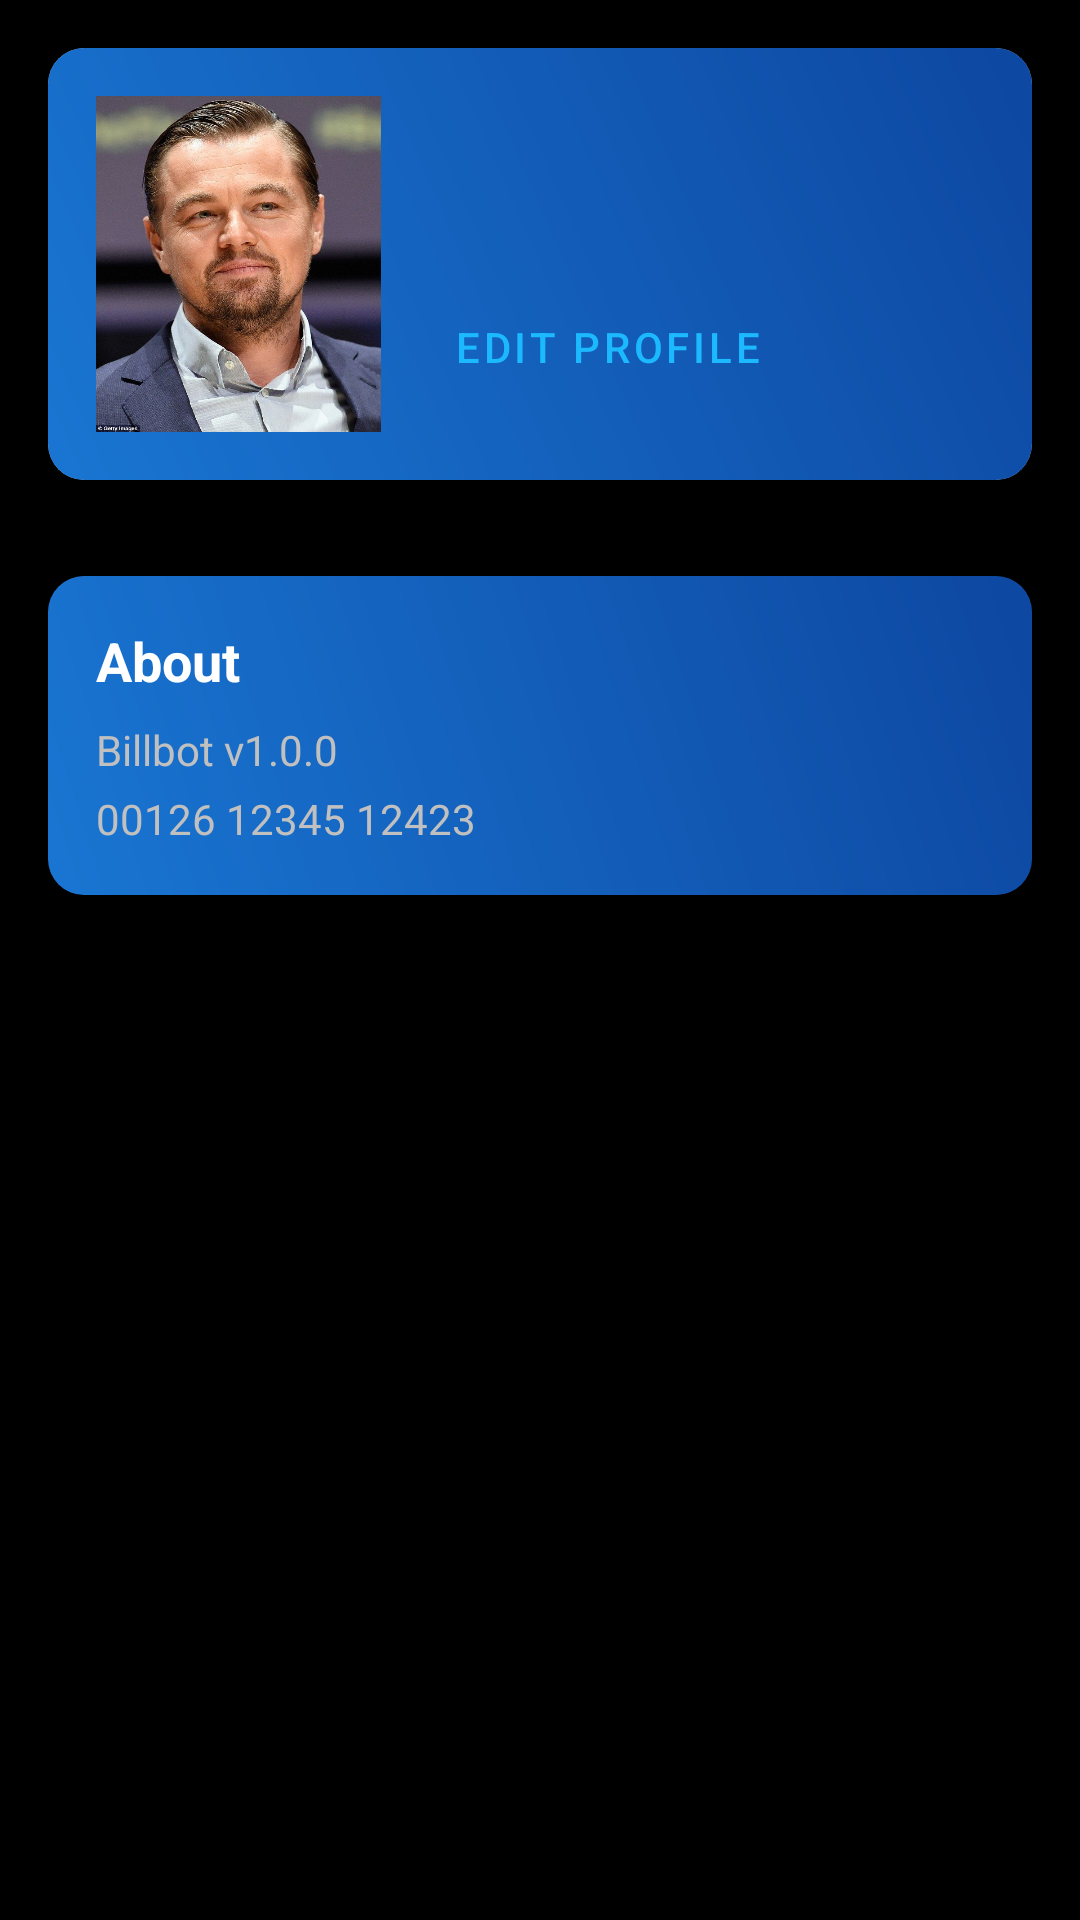

Layout XML and referenced resources for this Android screen:
<!-- AndroidManifest.xml: application theme Theme.FastTracker -->
<!-- res/layout/fragment_settings.xml -->
<?xml version="1.0" encoding="utf-8"?>
<ScrollView xmlns:android="http://schemas.android.com/apk/res/android"
    xmlns:app="http://schemas.android.com/apk/res-auto"
    xmlns:tools="http://schemas.android.com/tools"
    android:layout_width="match_parent"
    android:layout_height="match_parent"
    android:background="@color/black">

    <LinearLayout
        android:layout_width="match_parent"
        android:layout_height="wrap_content"
        android:orientation="vertical"
        android:background="@color/black">

        
        <androidx.cardview.widget.CardView
            android:layout_width="match_parent"
            android:layout_height="wrap_content"
            android:layout_margin="16dp"
            app:cardBackgroundColor="@color/white"
            app:cardCornerRadius="12dp">

            <LinearLayout
                android:layout_width="match_parent"
                android:layout_height="wrap_content"
                android:background="@drawable/gradient_background"
                android:orientation="horizontal"
                android:padding="16dp">

                
                <ImageView
                    android:id="@+id/profile_image"
                    android:layout_width="95dp"
                    android:layout_height="112dp"
                    android:background="@drawable/userimg"
                    android:contentDescription="Profile Picture"
                    android:padding="12dp" />

                <LinearLayout
                    android:layout_width="0dp"
                    android:layout_height="wrap_content"
                    android:layout_weight="1"
                    android:layout_marginStart="16dp"
                    android:orientation="vertical"
                    android:layout_gravity="center_vertical">

                    <TextView
                        android:id="@+id/profile_name"
                        android:layout_width="wrap_content"
                        android:layout_height="wrap_content"
                        android:textColor="@color/white"
                        android:textSize="18sp"
                        android:textStyle="bold"
                        tools:text="Username" />

                    <TextView
                        android:id="@+id/profile_email"
                        android:layout_width="wrap_content"
                        android:layout_height="wrap_content"
                        android:layout_marginTop="4dp"
                        android:textColor="@color/gray_neutral"
                        android:textSize="14sp"
                        tools:text="email@example.com" />

                    <Button
                        android:id="@+id/edit_profile_button"
                        android:layout_width="wrap_content"
                        android:layout_height="wrap_content"
                        android:layout_marginTop="8dp"
                        android:text="Edit Profile"
                        android:textColor="@color/mainblue"
                        android:backgroundTint="@color/blue_box"
                        style="@style/Widget.MaterialComponents.Button.TextButton" />
                </LinearLayout>
            </LinearLayout>
        </androidx.cardview.widget.CardView>

        
        <FrameLayout
            android:id="@+id/settings_container"
            android:layout_width="match_parent"
            android:layout_height="wrap_content"
            android:background="#121212" />

        
        <androidx.cardview.widget.CardView
            android:layout_width="match_parent"
            android:layout_height="wrap_content"
            android:layout_margin="16dp"
            app:cardBackgroundColor="#1E1E1E"
            app:cardCornerRadius="12dp"
            app:cardElevation="4dp">

            <LinearLayout
                android:layout_width="match_parent"
                android:layout_height="wrap_content"
                android:background="@drawable/gradient_background"
                android:orientation="vertical"
                android:padding="16dp">

                <TextView
                    android:layout_width="match_parent"
                    android:layout_height="wrap_content"
                    android:text="About"
                    android:textColor="@color/white"
                    android:textSize="18sp"
                    android:textStyle="bold" />

                <TextView
                    android:layout_width="match_parent"
                    android:layout_height="wrap_content"
                    android:layout_marginTop="8dp"
                    android:text="Billbot v1.0.0"
                    android:textColor="@color/gray_neutral" />

                <TextView
                    android:layout_width="match_parent"
                    android:layout_height="wrap_content"
                    android:layout_marginTop="4dp"
                    android:text="00126 12345 12423"
                    android:textColor="@color/gray_neutral" />


            </LinearLayout>
        </androidx.cardview.widget.CardView>
    </LinearLayout>
</ScrollView>
<!-- resources referenced by this layout -->
<resources>
  <color name="black">#000000</color>
  <color name="blue_box">#e5f3ff</color>
  <color name="gray_neutral">#C0C0C0</color>
  <color name="mainblue">#1cb9ff</color>
  <color name="white">#FFFFFF</color>
  <!-- drawable gradient_background (drawable) -->
  <?xml version="1.0" encoding="utf-8"?>
  <shape xmlns:android="http://schemas.android.com/apk/res/android">
      <gradient
          android:startColor="#1976D2"
          android:endColor="#0D47A1"
          android:angle="45" />
  </shape>
  <!-- drawable userimg: jpg bitmap (drawable, 96403 bytes) -->
  <style name="Theme.FastTracker" parent="Base.Theme.FastTracker" />
  <style name="Base.Theme.FastTracker" parent="Theme.Material3.DayNight.NoActionBar">
          
          <item name="android:statusBarColor">@color/blue_box</item>
          
          <item name="android:windowLightStatusBar">true</item>
      </style>
</resources>
